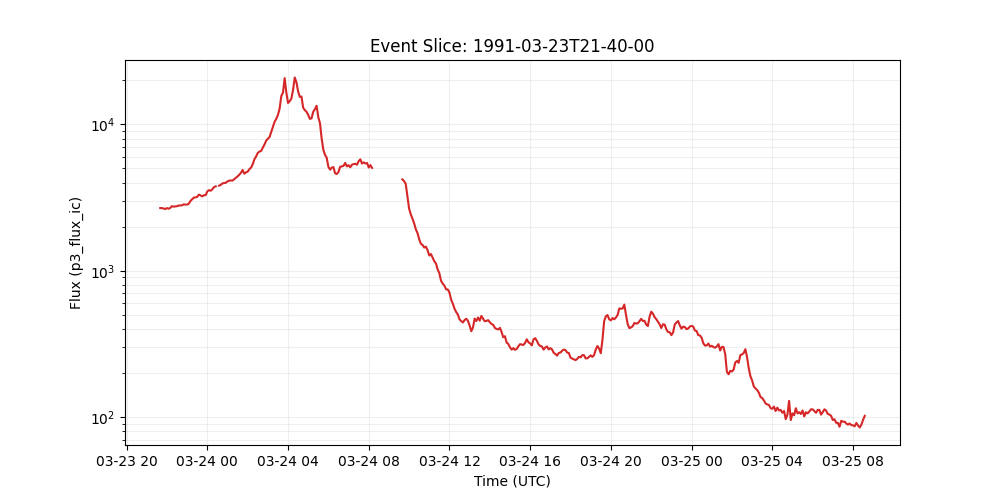

The file beside this chart, header and first rows:
time_tag, p3_flux_ic
1991-03-23 21:40:00, 2680
1991-03-23 21:45:00, 2680
1991-03-23 21:50:00, 2660
1991-03-23 21:55:00, 2640
1991-03-23 22:00:00, 2680
1991-03-23 22:05:00, 2650
1991-03-23 22:10:00, 2690
1991-03-23 22:15:00, 2760
1991-03-23 22:20:00, 2740
1991-03-23 22:25:00, 2750
1991-03-23 22:30:00, 2760
1991-03-23 22:35:00, 2790
1991-03-23 22:40:00, 2790
1991-03-23 22:45:00, 2800
1991-03-23 22:50:00, 2840
1991-03-23 22:55:00, 2830
1991-03-23 23:00:00, 2830
1991-03-23 23:05:00, 2870
1991-03-23 23:10:00, 3000
1991-03-23 23:15:00, 3080
1991-03-23 23:20:00, 3160
1991-03-23 23:25:00, 3170
1991-03-23 23:30:00, 3200
1991-03-23 23:35:00, 3310
1991-03-23 23:40:00, 3270
1991-03-23 23:45:00, 3220
1991-03-23 23:50:00, 3280
1991-03-23 23:55:00, 3280
1991-03-24 00:00:00, 3480
1991-03-24 00:05:00, 3550
1991-03-24 00:10:00, 3520
1991-03-24 00:15:00, 3600
1991-03-24 00:20:00, 3730
1991-03-24 00:25:00, 3770
1991-03-24 00:30:00, 
1991-03-24 00:35:00, 3810
1991-03-24 00:40:00, 3860
1991-03-24 00:45:00, 3950
1991-03-24 00:50:00, 3970
1991-03-24 00:55:00, 3990
1991-03-24 01:00:00, 4080
1991-03-24 01:05:00, 4120
1991-03-24 01:10:00, 4140
1991-03-24 01:15:00, 4130
1991-03-24 01:20:00, 4220
1991-03-24 01:25:00, 4310
1991-03-24 01:30:00, 4410
1991-03-24 01:35:00, 4520
1991-03-24 01:40:00, 4670
1991-03-24 01:45:00, 4880
1991-03-24 01:50:00, 4600
1991-03-24 01:55:00, 4700
1991-03-24 02:00:00, 4750
1991-03-24 02:05:00, 4940
1991-03-24 02:10:00, 5060
1991-03-24 02:15:00, 5330
1991-03-24 02:20:00, 5770
1991-03-24 02:25:00, 6030
1991-03-24 02:30:00, 6380
1991-03-24 02:35:00, 6520
... 361 more rows
